Labelled photos from "roi_masks", an image-classification folder in Edgar-Del/brain_watermark. The possible labels are: glioma, meningioma, no tumor, pituitary tumor.

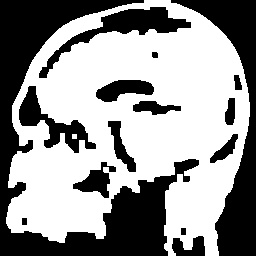
Label: pituitary tumor

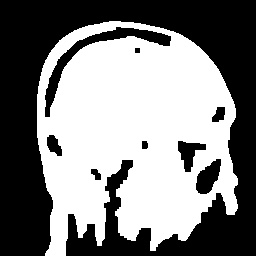
Label: meningioma

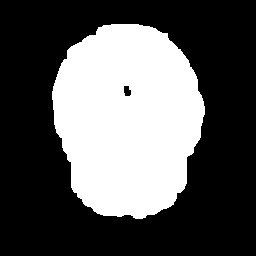
Label: no tumor

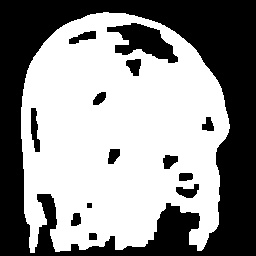
Label: glioma

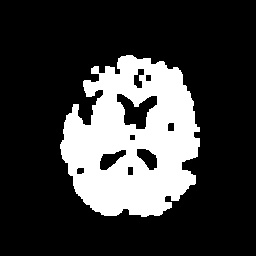
Label: no tumor

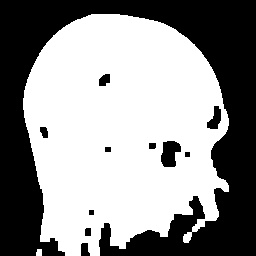
Label: glioma
